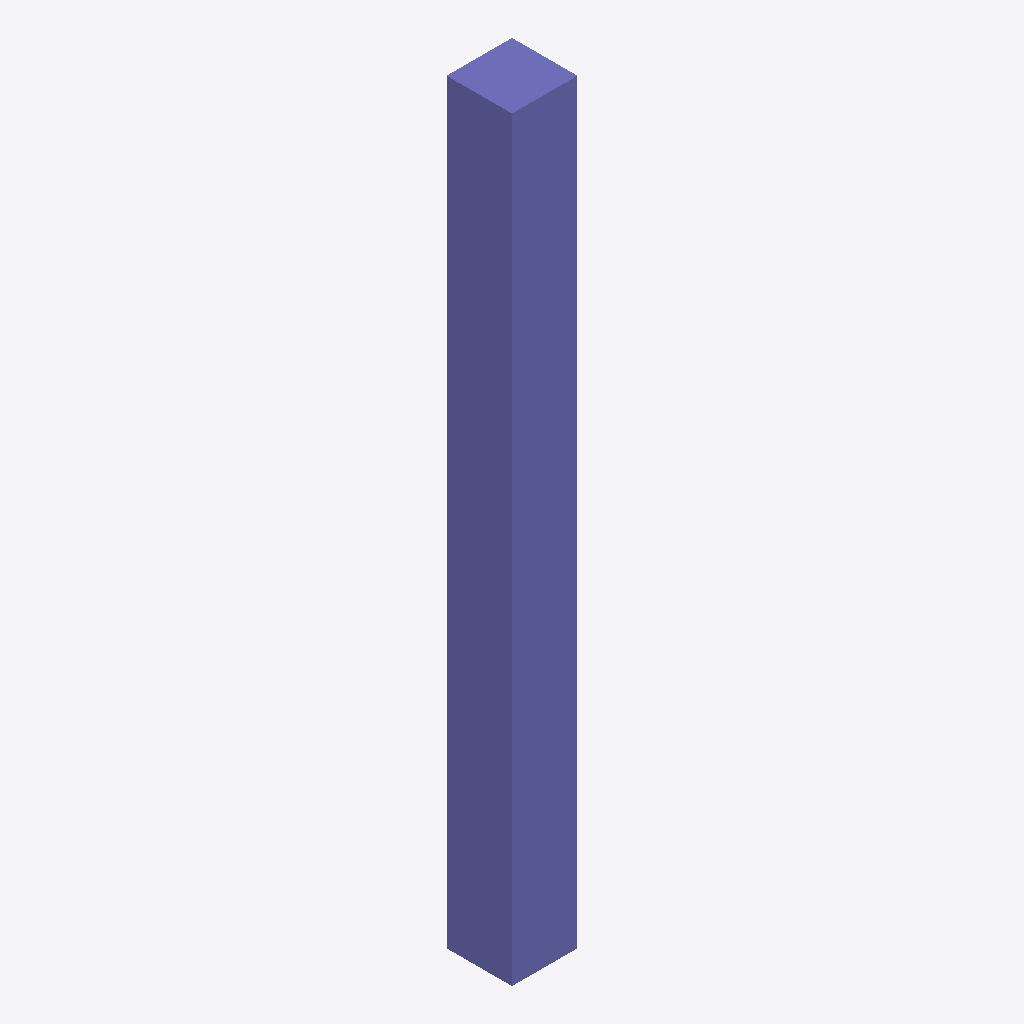
Isometric view of an IFC building model (IFC-SPF (STEP), schema IFC4, length unit metre), seen from the south-west, elements coloured by IFC class: 1 column (violet).
Extent 260.0 m × 260.0 m × 3000.0 m (x, y, z). Storeys (1): Default Level at 0.00 m. Elements (1): 1 IfcColumn.

HEADER;
FILE_DESCRIPTION(('ViewDefinition [DesignTransferView_V1.1]'),'2;1');
FILE_NAME('C:\\Users\\panz\\Implenia AG\\Innosuisse - Intelligent Configurator - Dokumente','2024-09-20T04:01:34',('panz'),('ZHAW'),'ggIFC v24.7.17.7 by Geometry Gym Pty Ltd built 2','ggRhinoIFC v24.7.17.7 - Rhino7 Grasshopper3d Plu','None');
FILE_SCHEMA(('IFC4'));
ENDSEC;
DATA;
#11=IFCPROJECT('21O$h_V1XCvRI4bqO5ntMd',#13,'IMPLENIA X ZHAW','Industrialized Construction',$,'IMPLENIA X ZHAW','2D',(#555),#12);
#16=IFCSITE('15EXa66Cz0rvfIWT3OznoO',#13,'Default Implenia Site','A Potential Site',$,#1304,$,$,.ELEMENT.,$,$,0.0,'Parcel Number',$);
#1308=IFCBUILDING('05gkfKFs5C6Qal09I7Tlog',#13,'Implenia_Default',$,'Implenia_Default',#1322,$,'Implenia Industrialized Construction Building',$,$,$,#1312);
#1344=IFCBUILDINGSTOREY('2vFhGjl7z6YvmwjWK_W5X3',#13,'Default Level',$,$,#1325,$,$,$,0.0);
#2639=IFCCOLUMN('3s_J5QW5b7Z8CvzJJolOSS',#13,'COL_21_STD_TIM','Facade column building long side',$,#2643,#2651,$,$);
ENDSEC;
